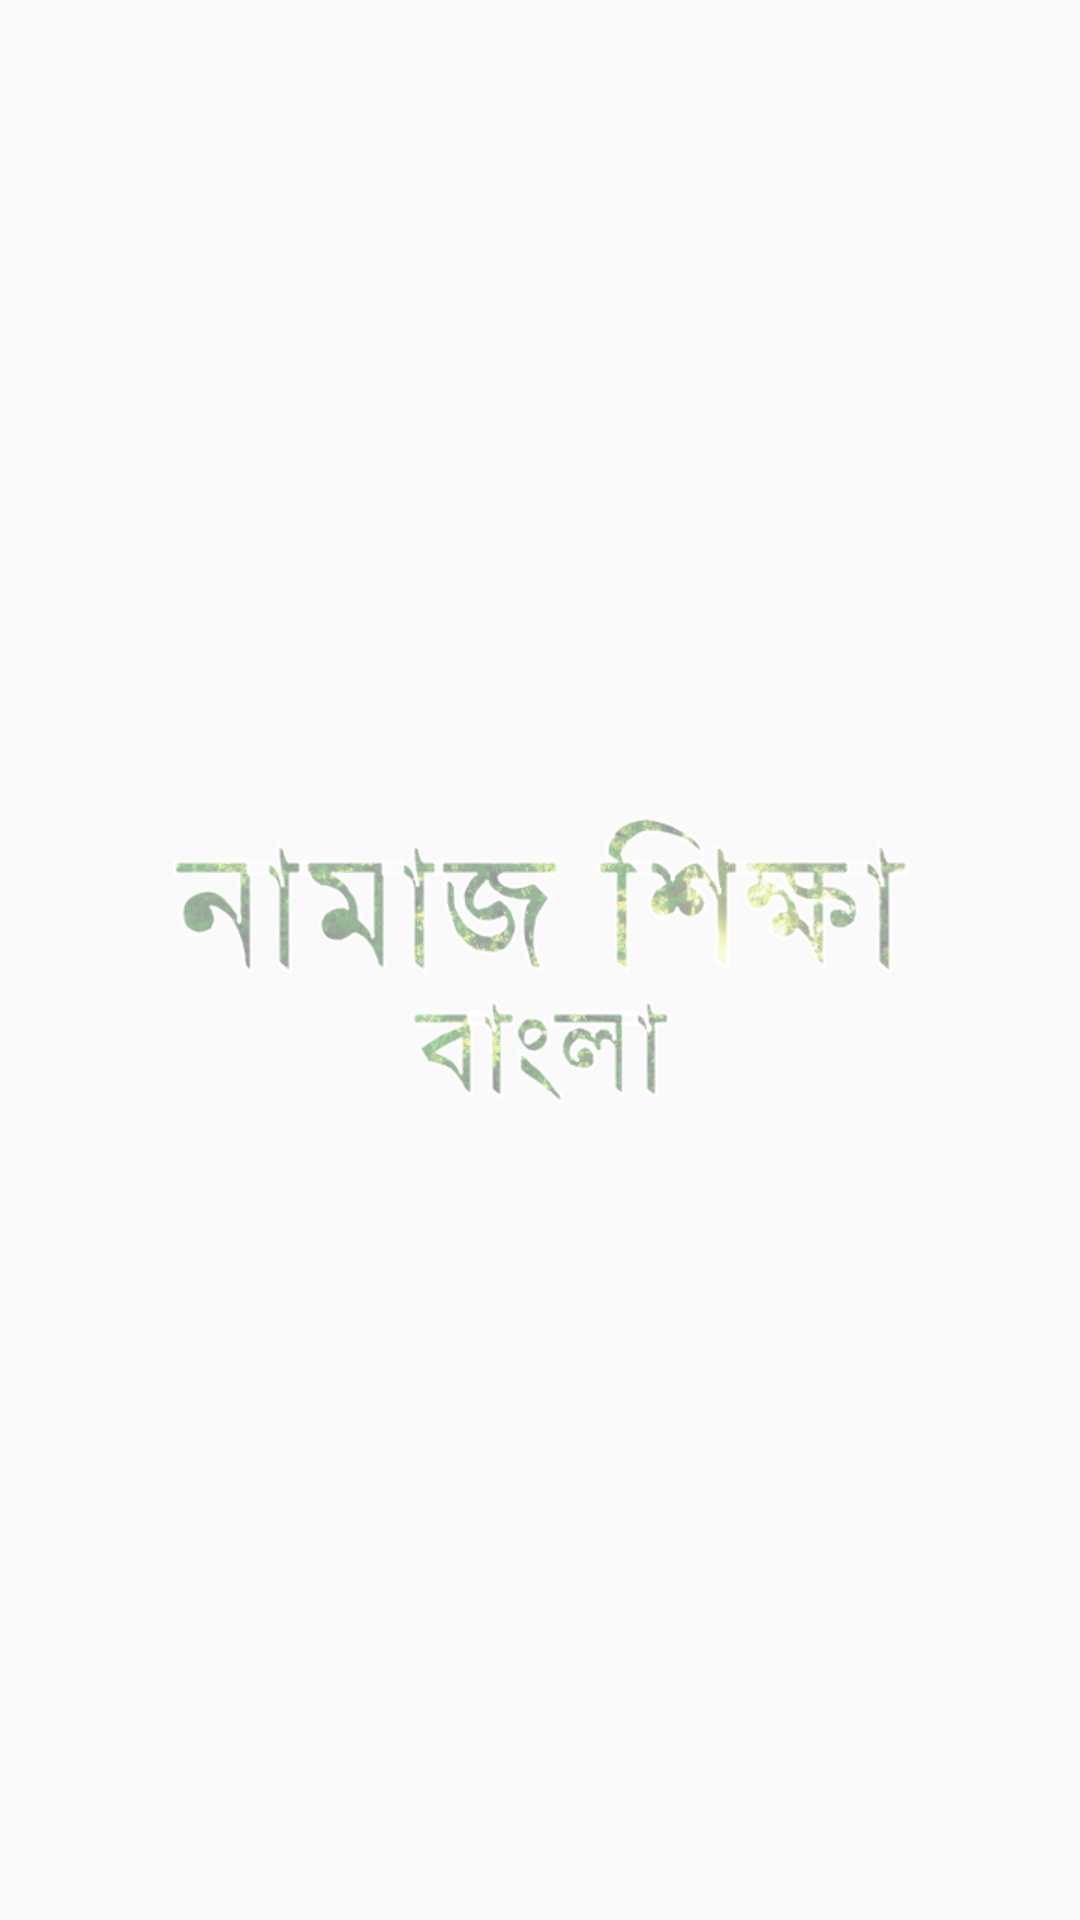

Layout XML and referenced resources for this Android screen:
<!-- AndroidManifest.xml: application theme AppTheme -->
<!-- res/layout/activity_splash.xml -->
<?xml version="1.0" encoding="utf-8"?>
<RelativeLayout xmlns:android="http://schemas.android.com/apk/res/android"
    android:id="@+id/RelativeLayout1"
    android:layout_width="match_parent"
    android:layout_height="match_parent"
    android:background="@drawable/background"
    android:orientation="vertical">

    <ImageView
        android:id="@+id/app_icon"
        android:layout_width="wrap_content"
        android:layout_height="wrap_content"
        android:layout_centerInParent="true"
        android:layout_centerHorizontal="true"
        android:contentDescription="@string/app_name"
        android:src="@drawable/namaj_shikkha" />

    <TextView
        android:id="@+id/app_name"
        android:layout_width="wrap_content"
        android:layout_height="wrap_content"
        android:layout_alignParentBottom="true"
        android:layout_centerHorizontal="true"
        android:layout_marginBottom="30dp"
        android:text="@string/app_name"
        android:textAppearance="@style/TextAppearance.AppCompat.Headline"
        android:textColor="@color/colorPrimaryText"
        android:visibility="gone" />
</RelativeLayout>
<!-- resources referenced by this layout -->
<resources>
  <color name="colorPrimaryText">#2A2929</color>
  <!-- drawable namaj_shikkha: png bitmap (drawable, 64341 bytes) -->
  <string name="app_name">নামাজ শিক্ষা</string>
  <style name="AppTheme" parent="Theme.AppCompat.Light.DarkActionBar">
          
          <item name="colorPrimary">@color/colorPrimary</item>
          <item name="colorPrimaryDark">@color/colorPrimaryDark</item>
          <item name="colorAccent">@color/colorAccent</item>
      </style>
  <color name="colorPrimary">#1A1B1D</color>
  <color name="colorPrimaryDark">#070707</color>
  <color name="colorAccent">#D81B60</color>
</resources>
